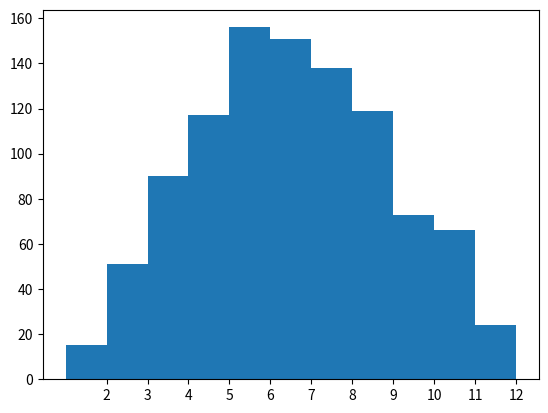

Source code (Python):
from collections import Counter
import numpy as np
from matplotlib import pyplot as plt
import random

random.seed(3456)


# creation of the simulation of the thousand throws
thousandsthrows = [random.randint(1, 6)+random.randint(1, 6) for _ in range(1000)]

labels, values = zip(*sorted(Counter(thousandsthrows).items()))
indexes = np.arange(len(labels))
width = 1
plt.bar(indexes, values, width)
plt.xticks(indexes + width * 0.5, labels)
plt.show()

# we create a millions of throws
millions_throws = [random.randint(1, 6)+random.randint(1, 6) for _ in range(1000000)]
print(Counter(millions_throws))
# we sort them
list_resultat = sorted(Counter(millions_throws).items())
print(list_resultat)
# we obtain the number of result of throws of dices
list_nombre = []
for i, j in list_resultat:
    list_nombre.append(int(j))

# we multiply by a possible list of return amount
list_retour = np.array([30, 15, 10, 7.5, 6, 4, 6, 7.5, 10, 15, 30])
print(list_nombre)
print(list_nombre*list_retour)
print(sum(list_nombre*list_retour))